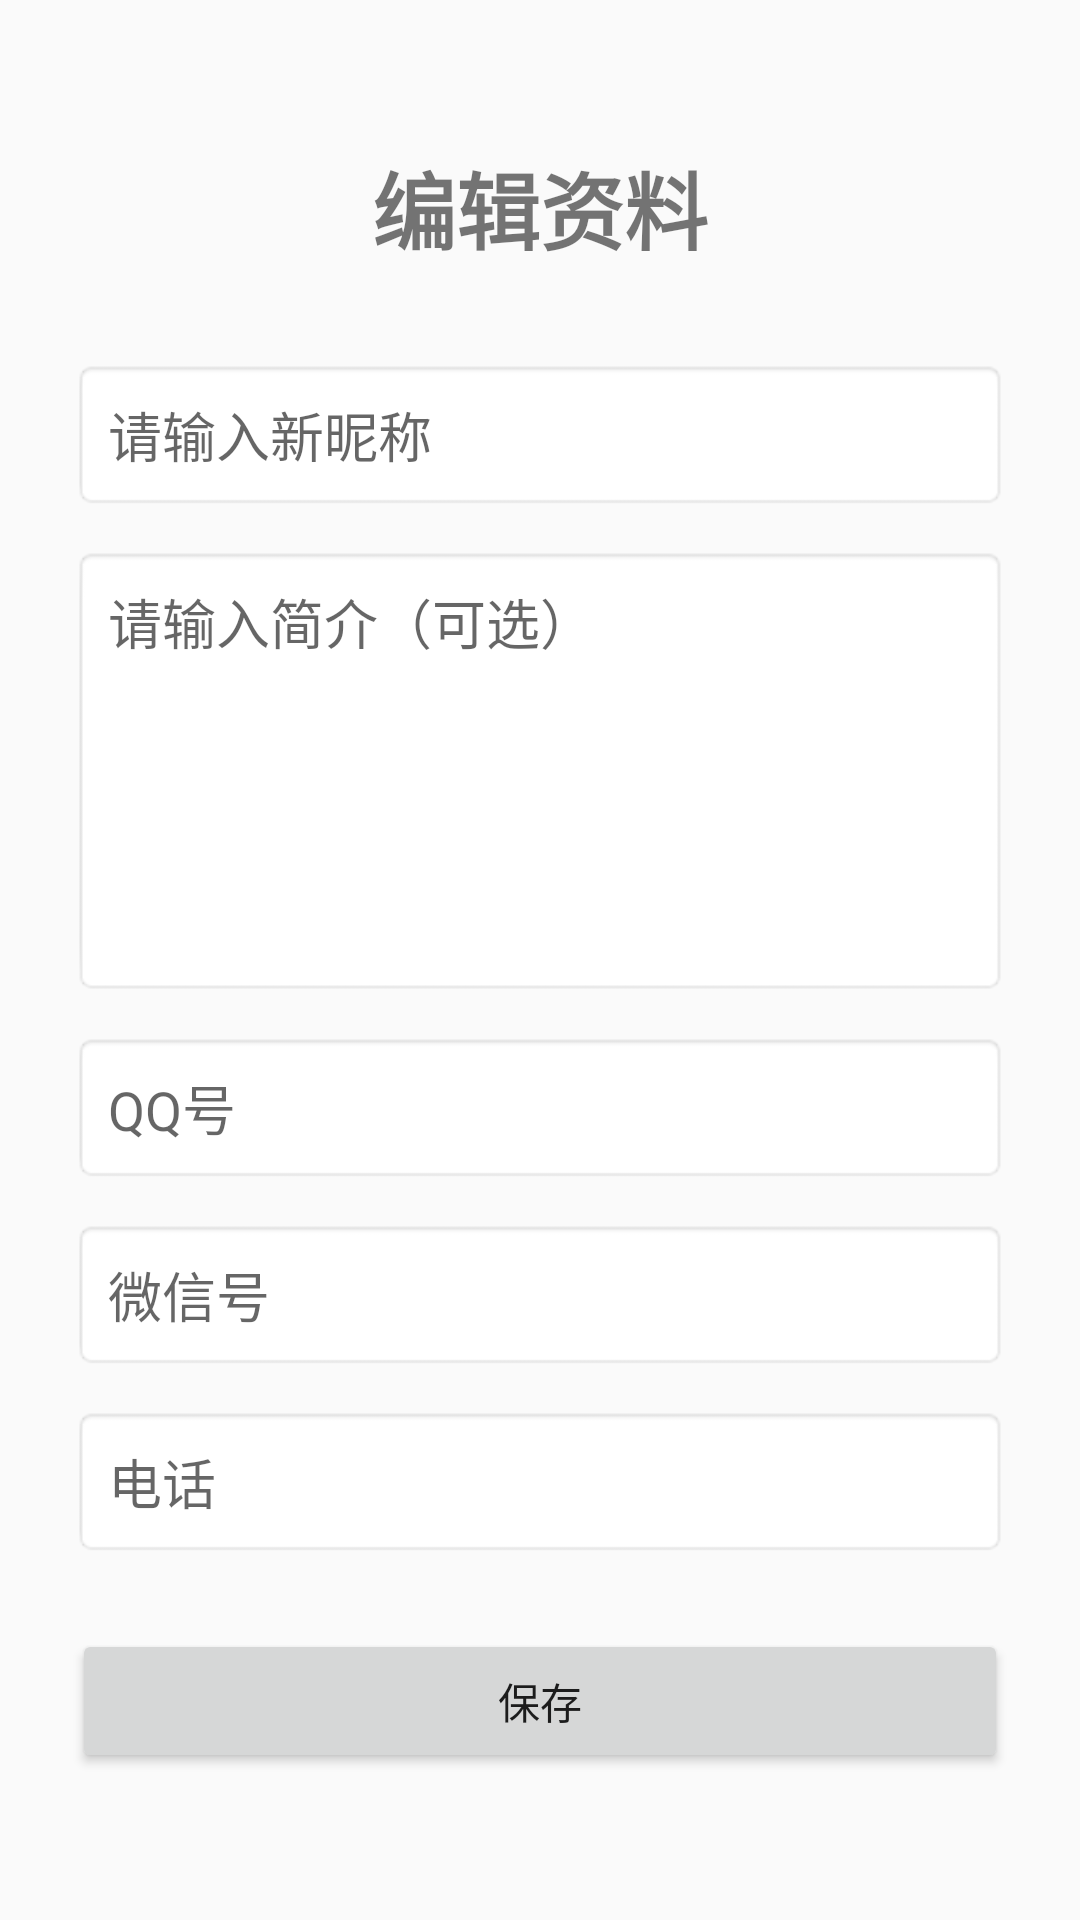

This screen was rendered from an Android layout file. Write that file and the resources it references.
<!-- AndroidManifest.xml: application theme Theme.DShare -->
<!-- res/layout/activity_edit_profile.xml -->
<?xml version="1.0" encoding="utf-8"?>
<LinearLayout xmlns:android="http://schemas.android.com/apk/res/android"
    android:layout_width="match_parent"
    android:layout_height="match_parent"
    android:orientation="vertical"
    android:padding="24dp"
    android:gravity="center">
    <TextView
        android:layout_width="wrap_content"
        android:layout_height="wrap_content"
        android:text="@string/edit_profile_title"
        android:textSize="28sp"
        android:textStyle="bold"
        android:layout_marginBottom="30dp" />
    <EditText
        android:id="@+id/et_nickname"
        android:layout_width="match_parent"
        android:layout_height="wrap_content"
        android:hint="@string/nickname_hint_edit"
        android:inputType="text"
        android:padding="12dp"
        android:background="@android:drawable/editbox_background" />
    <EditText
        android:id="@+id/et_bio"
        android:layout_width="match_parent"
        android:layout_height="150dp"
        android:hint="@string/bio_hint"
        android:inputType="textMultiLine"
        android:gravity="top"
        android:padding="12dp"
        android:background="@android:drawable/editbox_background"
        android:layout_marginTop="12dp" />
    <EditText
        android:id="@+id/et_qq"
        android:layout_width="match_parent"
        android:layout_height="wrap_content"
        android:hint="QQ号"
        android:inputType="text"
        android:padding="12dp"
        android:background="@android:drawable/editbox_background"
        android:layout_marginTop="12dp" />
    <EditText
        android:id="@+id/et_wechat"
        android:layout_width="match_parent"
        android:layout_height="wrap_content"
        android:hint="微信号"
        android:inputType="text"
        android:padding="12dp"
        android:background="@android:drawable/editbox_background"
        android:layout_marginTop="12dp" />
    <EditText
        android:id="@+id/et_phone"
        android:layout_width="match_parent"
        android:layout_height="wrap_content"
        android:hint="电话"
        android:inputType="phone"
        android:padding="12dp"
        android:background="@android:drawable/editbox_background"
        android:layout_marginTop="12dp" />
    <Button
        android:id="@+id/btn_save_profile"
        android:layout_width="match_parent"
        android:layout_height="wrap_content"
        android:text="@string/save"
        android:layout_marginTop="24dp" />
</LinearLayout>
<!-- resources referenced by this layout -->
<resources>
  <string name="bio_hint">请输入简介（可选）</string>
  <string name="edit_profile_title">编辑资料</string>
  <string name="nickname_hint_edit">请输入新昵称</string>
  <string name="save">保存</string>
  <style name="Theme.DShare" parent="Theme.AppCompat.Light.NoActionBar">
          <item name="colorPrimary">@color/primary</item>
          <item name="colorPrimaryDark">@color/primary_dark</item>
          <item name="colorAccent">@color/accent</item>
      </style>
  <color name="primary">#1565C0</color>
  <color name="primary_dark">#0D47A1</color>
  <color name="accent">#FFD700</color>
</resources>
